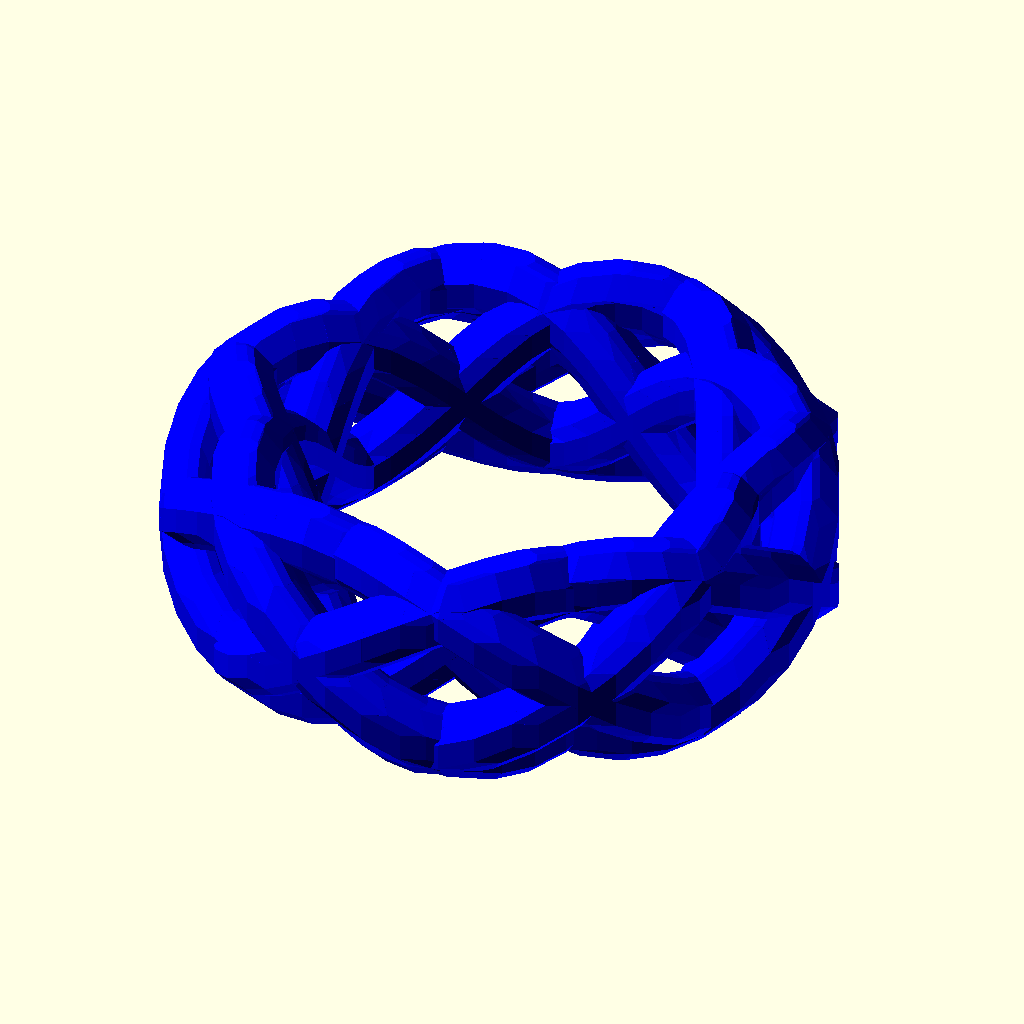
Cell 1: the model at its default parameters.
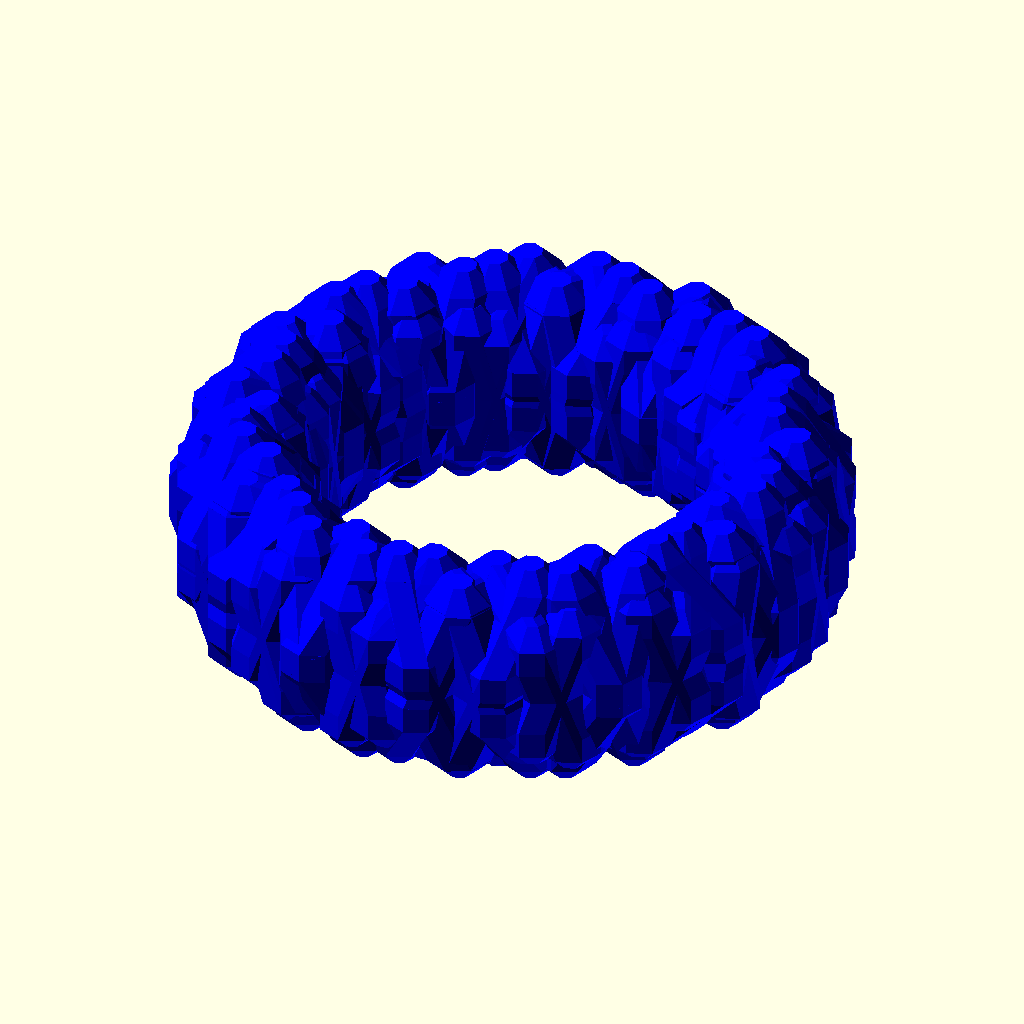
Cell 2 — whole_periods set to 10, the other parameters unchanged.
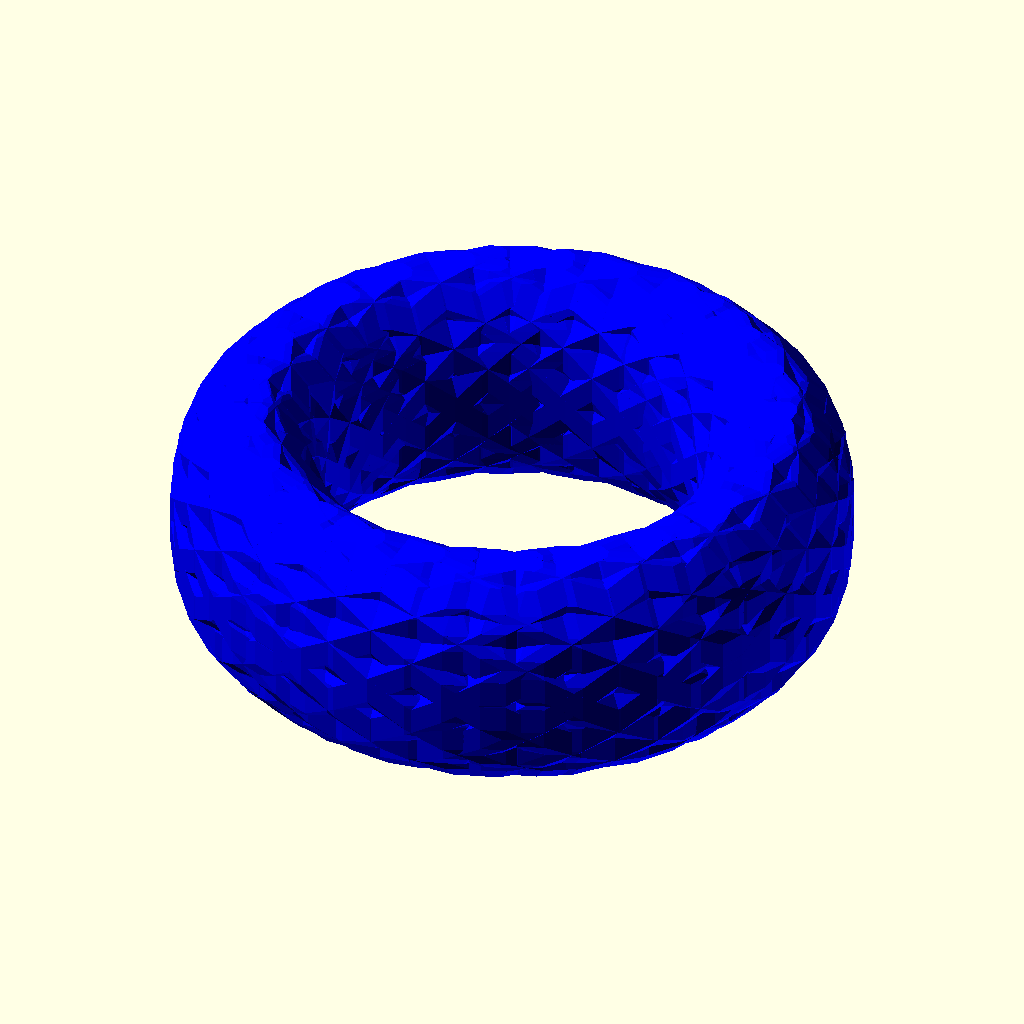
Cell 3: turns = 10 (everything else at default).
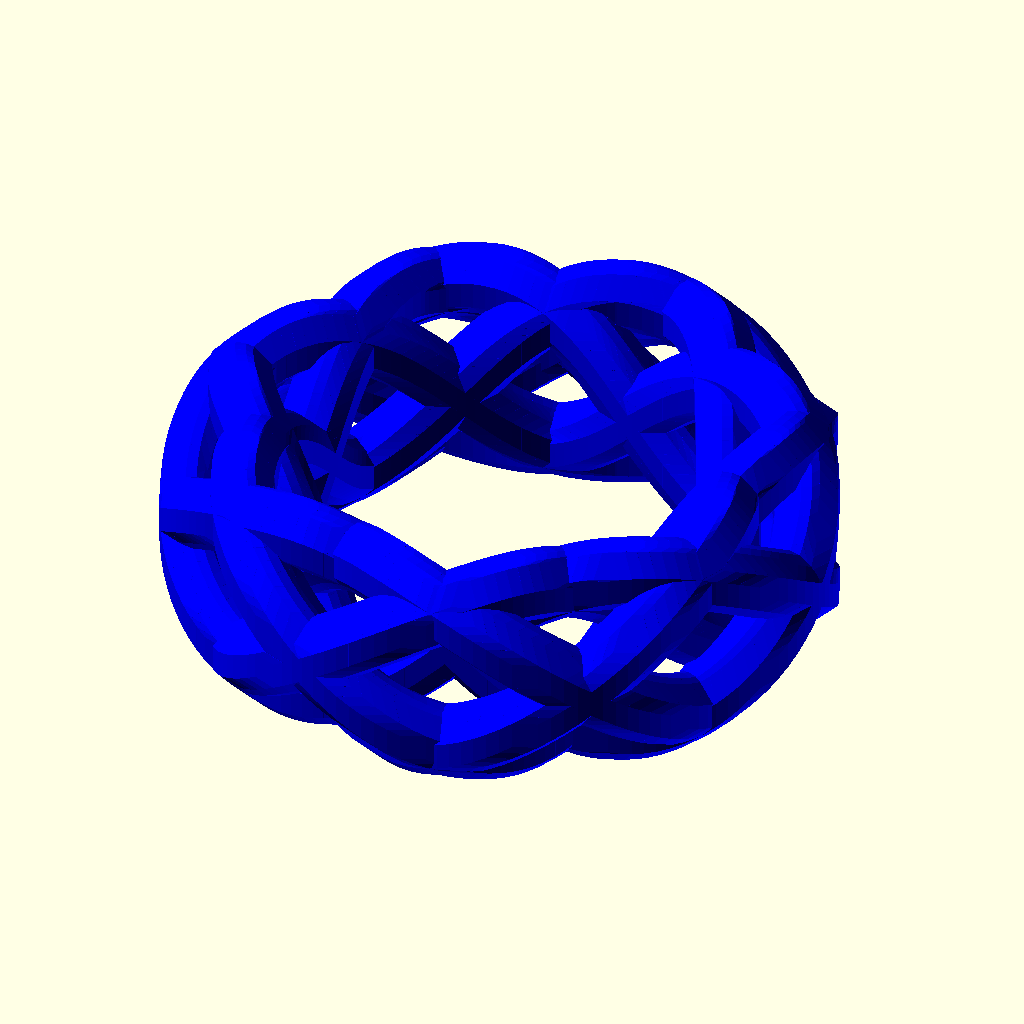
Cell 4: segments_per_turn = 150 (everything else at default).
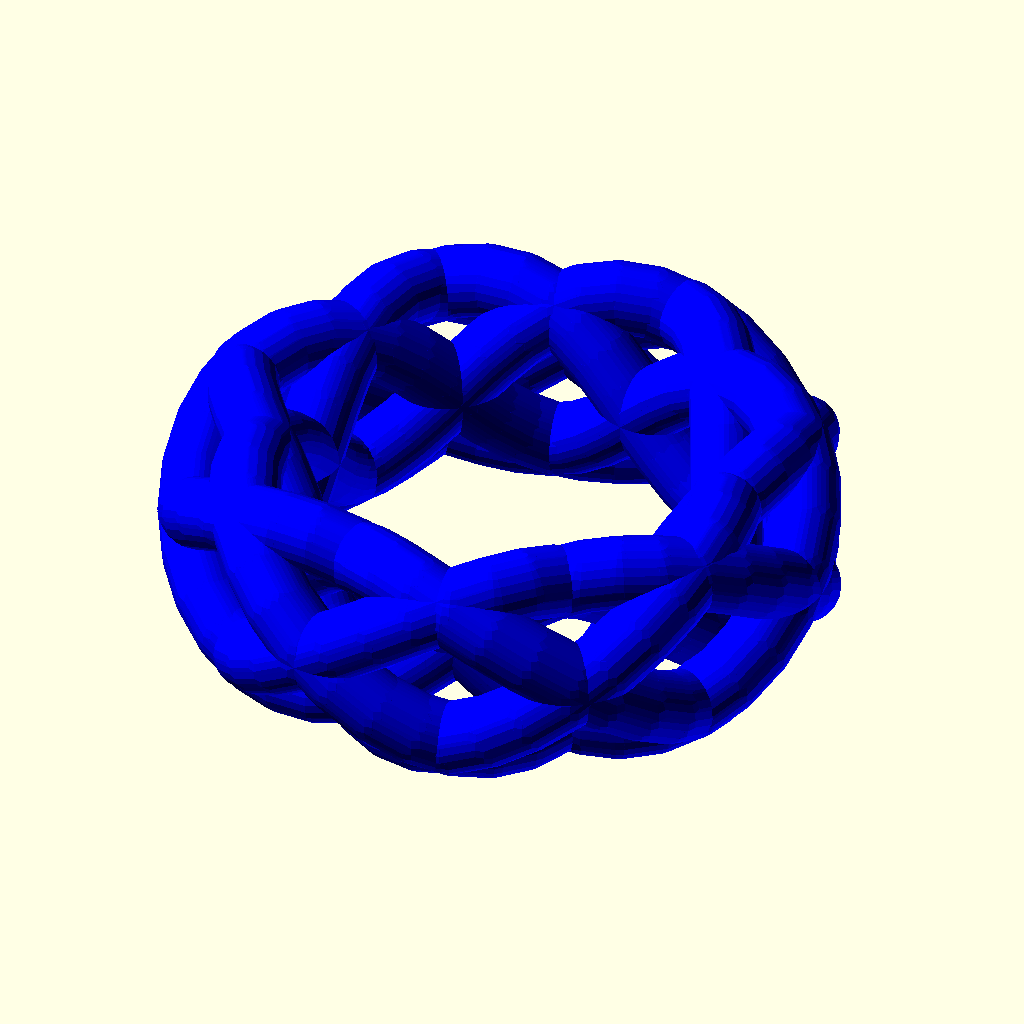
Cell 5 — fragments_per_segment set to 25, the other parameters unchanged.
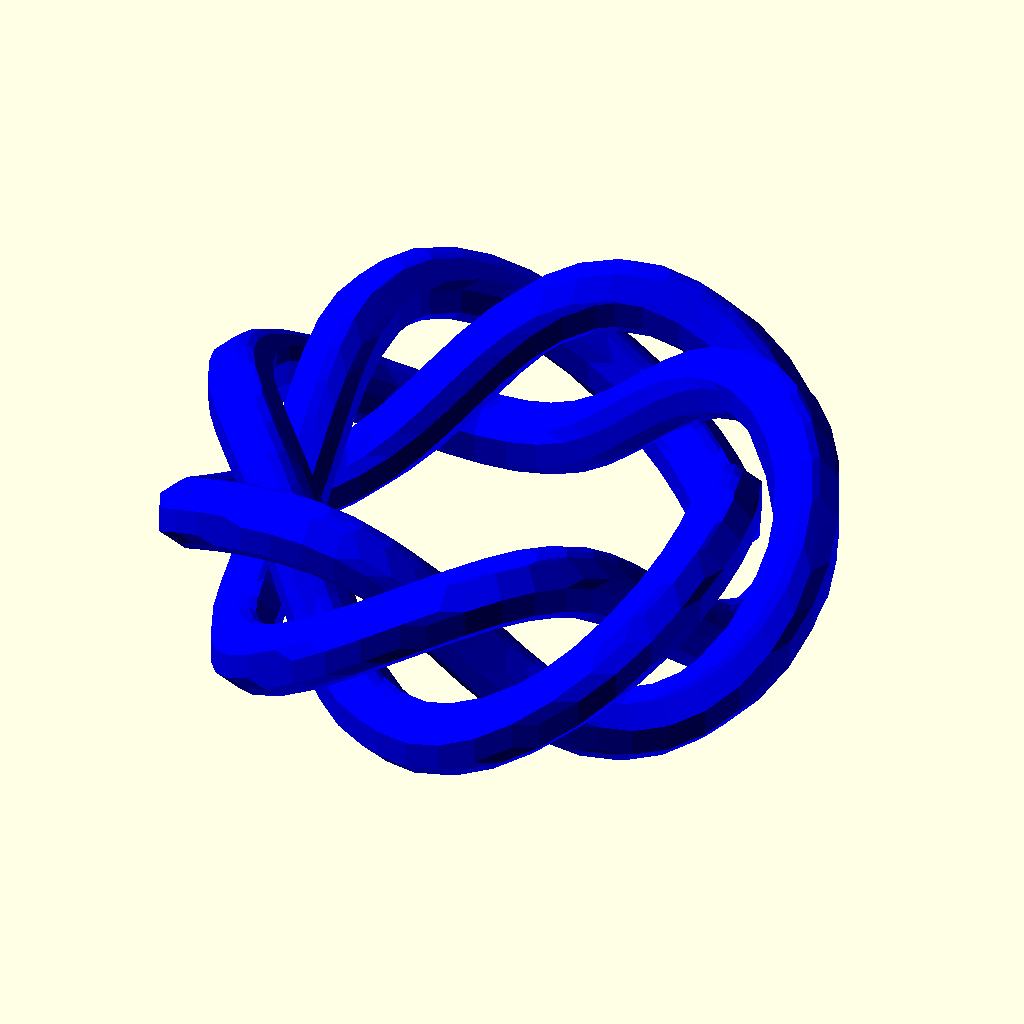
Cell 6: the same model with mirror_reinforced = "no".
All cells are drawn from the same view direction (rotation 55°, 0°, 25°, orthographic, colour scheme Cornfield), but the view is re-fitted for each cell, so position and scale can differ between cells as well as the parameter.
OpenSCAD source file inputs/thingiverse/files/thing-45950/Customizable-RingBraceletCrown-Thing-V2/CustomizableCrownRingBraceletThing4.scad:

// preview[view:south, tilt:top]
// Number of periods in the pattern per rotation?
whole_periods =2;//[0:10]
// How many times should the pattern wrap around?
turns = 3;//[1:10]
// How tall (in mm)?
height = 10;
// Thickness of the band (mm)?
width = 5;
// Inside diameter of the thing (mm)?
inner_diameter = 22;
// Diameter of the rail (mm)?
rail_diameter = 2; 
// Adds a vertically mirrored copy of the rail.
mirror_reinforced = "yes";//[yes,no]
// Adds rings to top and bottom
top_and_bottom_reinforced = "no";//[yes,no]
// Fills in to make easier to print
solid_ring = "no";//[yes,no]

//Go with as small a number as you can without sacrificing too much detail. This will greatly reduce the time it takes to generate the STL
segments_per_turn = 50;//[15:150]
//Go with as small a number as you can without sacrificing too much detail. This will greatly reduce the time it takes to generate the STL
fragments_per_segment = 8;//[3:25]

periods = 1/turns+whole_periods;
twoPi = 2*3.1415;
radialShift = (inner_diameter/2+width/2+rail_diameter/2);
delta = 1/segments_per_turn;

ring();



module ring() 
{
	color("Blue")
	union()
	{
		for ( i = [0 : delta : turns] )
		{
			hull()
			{
				makeSphere(i);
				makeSphere(i+delta);
			}
		}
		if (mirror_reinforced == "yes")
		{
			for ( i = [0 : 1/segments_per_turn : turns] )
			{
				mirror([0,0,1])
				{
					hull()
					{
						makeSphere(i);
						makeSphere(i+delta);
					}
				}
			}
		}
		if (top_and_bottom_reinforced == "yes")
		{
			makeRing(radialShift,rail_diameter,height/2);
			makeRing(radialShift,rail_diameter,-height/2);
		}
		if (solid_ring == "yes")
		{
			donut(radialShift,height*4/8,width*4/8);
		}
	}
}


function xPos(i) = (inner_diameter/2+width/2+rail_diameter/2)*sin(360*i) + width/2*sin(360*i*periods)*sin(i*360);
function yPos(i) = (inner_diameter/2+width/2+rail_diameter/2)*cos(360*i) + width/2*sin(360*i*periods)*cos(i*360);
function zPos(i) = height/2*cos(360*i*periods);
function xVel(i) = (width*cos(i*360)*sin(i*360*periods)/(2*twoPi)+periods*width*sin(i*360)*cos(i*360*periods)/(2*twoPi)+radialShift*cos(i*360)/twoPi);
function yVel(i) = (-width*sin(i*360)*sin(i*360*periods)/(2*twoPi)+periods*width*cos(i*360)*cos(i*360*periods)/(2*twoPi)-radialShift*sin(i*360)/twoPi);
function zVel(i) = -height*periods*sin(i*360*periods)/(2*twoPi);
function rotAngle(i) = atan2(sqrt((xVel(i)*xVel(i))+(yVel(i)*yVel(i))),zVel(i));
function rotAxis(i) = [-yVel(i),xVel(i),0];

module makeCylinder(i) 
{
	translate([xPos(i),yPos(i), zPos(i)])
	rotate(a=rotAngle(i),v=rotAxis(i))
	cylinder(h=.001,r=rail_diameter,center = true,$fn = fragments_per_segment);
}

module makeSphere(i) 
{
	translate([xPos(i),yPos(i), zPos(i)])
	sphere(r=rail_diameter,center = true,$fn = fragments_per_segment);
}

module makeRing(r,d,z)
{
	translate([0,0,z])
	rotate_extrude(convexity = 10)
	translate([r,0,0])
	rotate(r=[0,90,0])
	circle(r=d,$fn = fragments_per_segment);
}

module donut(r,h,w)
{
	scale([1,1,h/w])
	rotate_extrude(convexity = 10)
	translate([r,0,0])
	rotate(r=[0,90,0])
	circle(r=w,$fn = fragments_per_segment*3);	
}
Customizer parameters (derived from the source; name, type, default, range or options):
whole_periods: number, default 2, range 0 to 10
turns: number, default 3, range 1 to 10
height: number, default 10
width: number, default 5
inner_diameter: number, default 22
rail_diameter: number, default 2
mirror_reinforced: string, default "yes", options "yes", "no"
top_and_bottom_reinforced: string, default "no", options "yes", "no"
solid_ring: string, default "no", options "yes", "no"
segments_per_turn: number, default 50, range 15 to 150
fragments_per_segment: number, default 8, range 3 to 25
